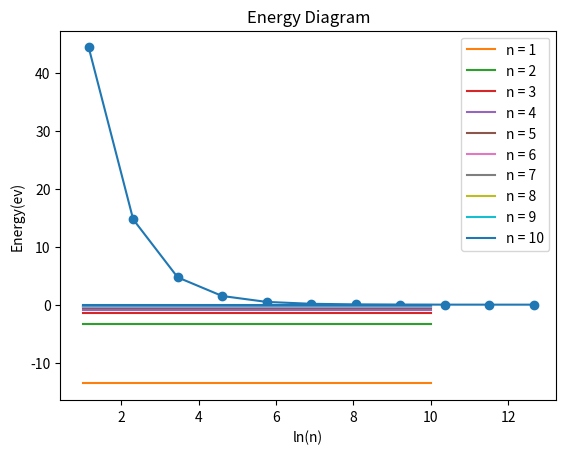

The matplotlib source for this figure:
import numpy as np
import pandas as pd
import matplotlib.pyplot as plt

#constants
m = 9.1093837015e-31
e = 1.602176634e-19
eps = 8.8541878128e-12
h_c = 1.05457182e-34


def f_cln(n):
    return (m*(e**4))/(32*(np.pi**3)*(eps**2)*(h_c**3)*(n**3))

def f_qn(n):
    return ((m*(e**4))/(64*(np.pi**3)*(eps**2)*(h_c**3)))*((2*n-1)/(n**2*(n-1)**2))

p = 0
n_val=[]
logn_val = []
per_val = []
f_class = []
f_quant = []

tol = 1

while tol > 10e-6:
    p = p + 0.5
    n = 10**p

    log_n = np.log(n)
    n_val.append(n)
    logn_val.append(log_n)

    deltaF = abs(f_qn(n) - f_cln(n))
    rel_diff = deltaF/f_qn(n)
    rel_diff_per = rel_diff * 100

    per_val.append(rel_diff_per)

    f_class.append(f_cln(n))
    f_quant.append(f_qn(n))

    tol = rel_diff


data = {

  'n': n_val,
  'f_cln': f_class,
  'f_qn': f_quant,
  'Rel. Error %' : per_val 

}

df = pd.DataFrame(data)
print(df)

plt.plot(logn_val, per_val)
plt.scatter(logn_val, per_val)
plt.grid()
plt.title('% Relative Difference as a function of ln(n)')
plt.xlabel('ln(n)')
plt.ylabel('% Rel. Diff.')
plt.plot()
plt.show()

def energy(n):
    return -13.6/(n**2)


for i in range(1,11):
    x_vals = range(1,11)
    e_val = energy(i)*np.ones(10)
    plt.plot(x_vals, e_val,label = f'n = {i}')

plt.title('Energy Diagram')
plt.ylabel('Energy(ev)')

plt.grid()
plt.legend()
plt.show()
